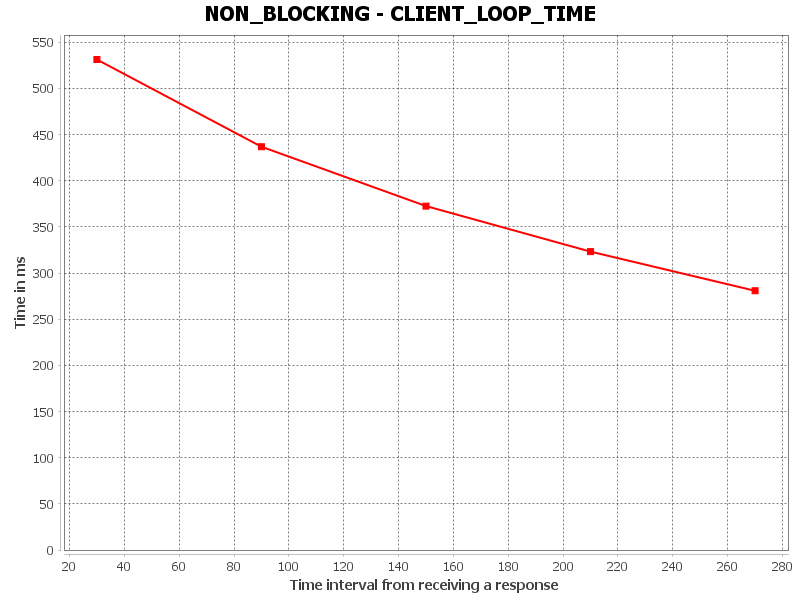

The file beside this chart, header and first rows:
CLIENT_FULL_LOOP_TIME, Time interval from receiving a response, Time in ms
0, 30.0, 531.2
1, 90.0, 436.8
2, 150.0, 372.5
3, 210.0, 323.2
4, 270.0, 280.8
